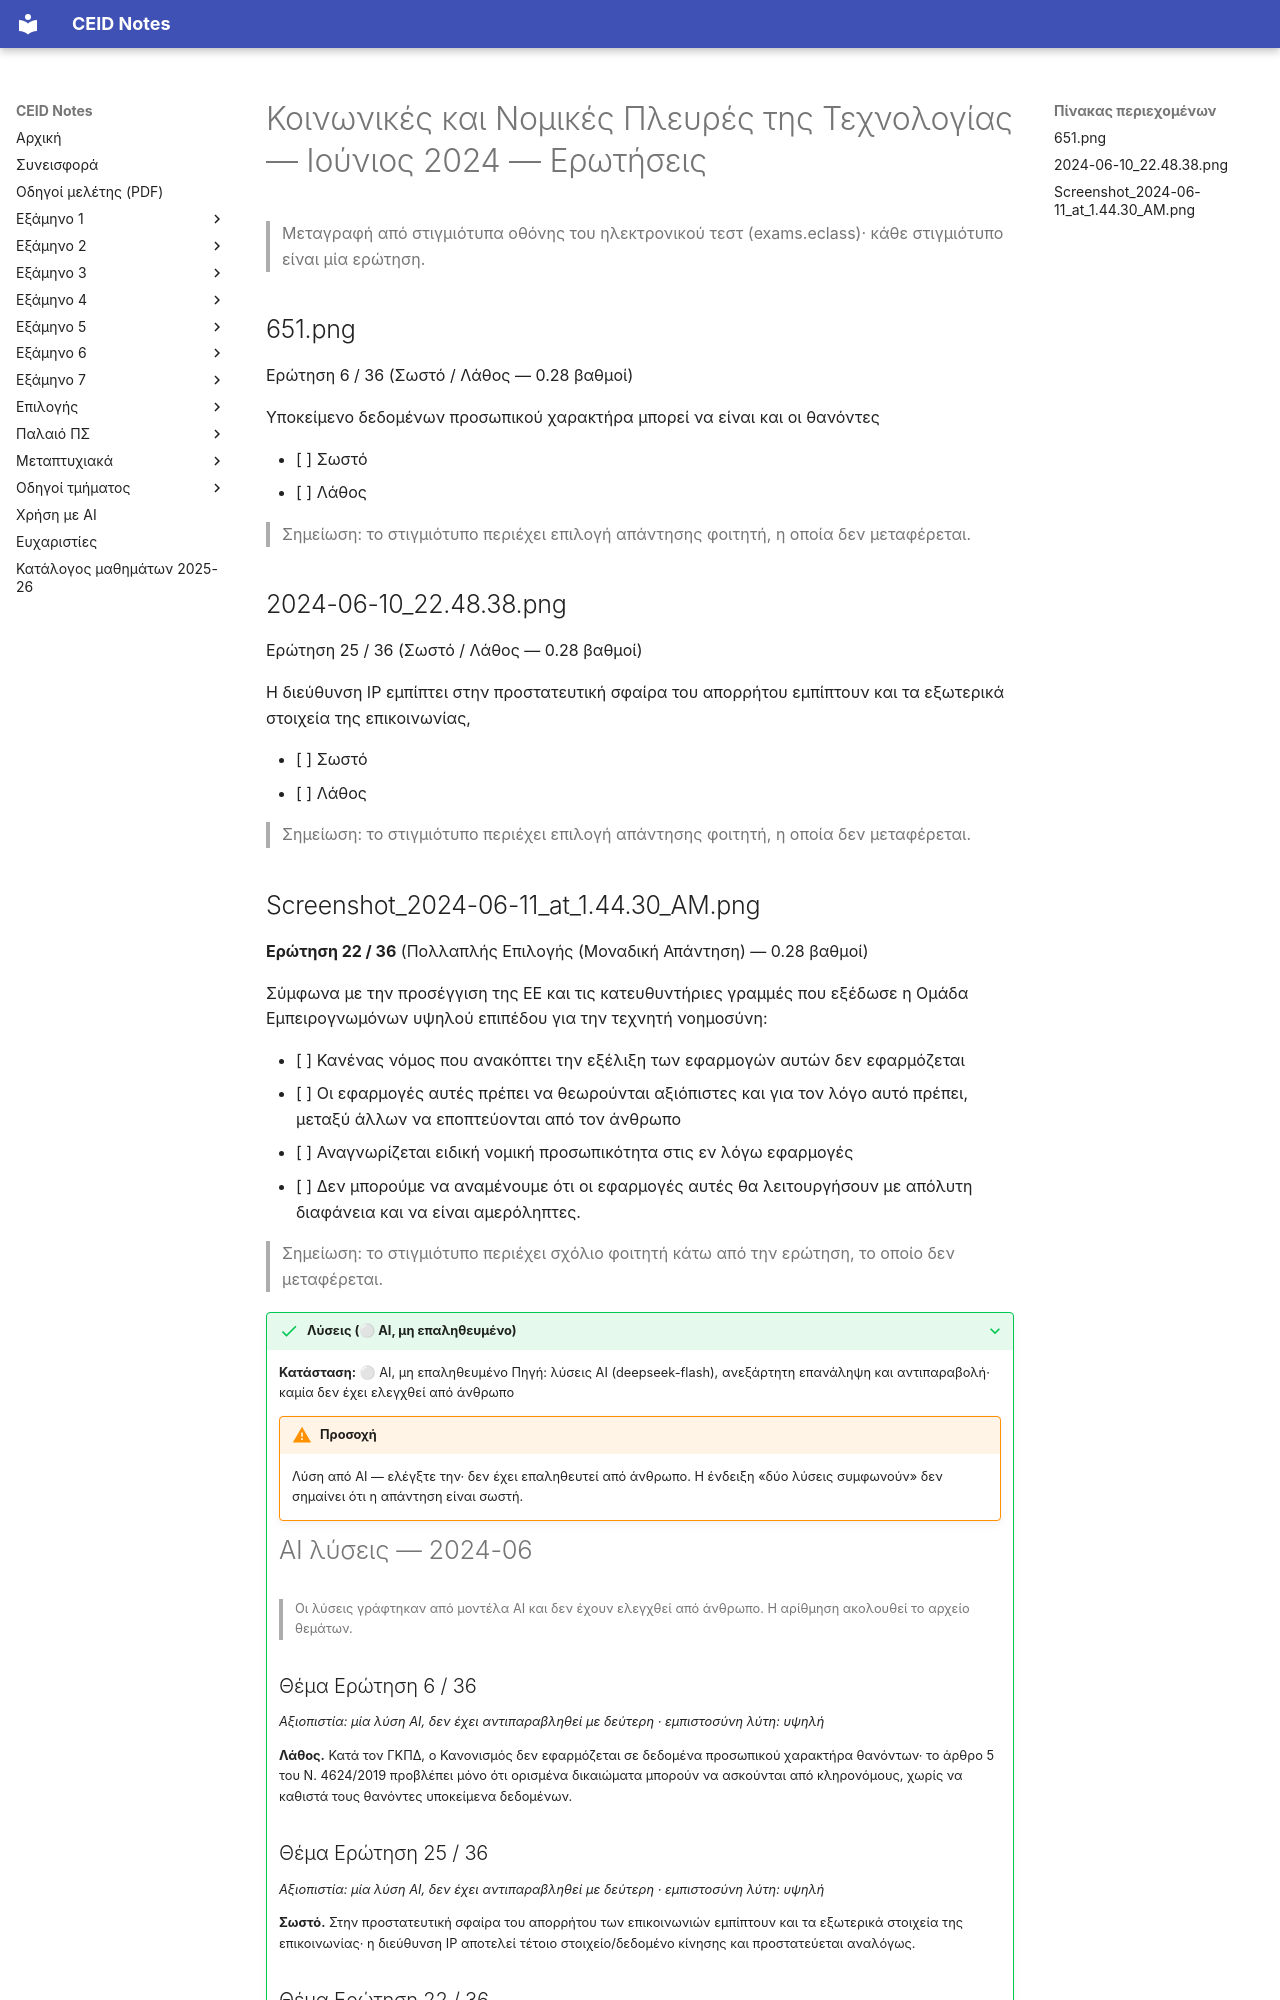

repository: kdngiorgos/ceid-notes · page: Electives (Μαθήματα Επιλογής)/Εαρινά (Spring)/Κοινωνικές και Νομικές Πλευρές της Τεχνολογίας - CEID_NE5908/Previous Exams/2024-06.html · generator: mkdocs

---
course: CEID_NE5908
session: 2024-06
label: Ιούνιος 2024 — Ερωτήσεις (online quiz)
sources:
- 651.png
- 2024-06-10_22.48.38.png
- Screenshot_2024-06-11_at_1.44.30_AM.png
format: mixed
duration_min: null
notes: 36 ερωτήσεις (0,28 βαθμοί η καθεμία)· φαίνονται μόνο οι ερωτήσεις 6, 22 και 25· στο στιγμιότυπο της Ερ. 22 υπάρχει σχόλιο φοιτητή με εικασία για τη σωστή απάντηση (δεν μεταφέρεται)· οι επιλογές απαντήσεων φοιτητών δεν μεταφέρονται.
transcription: partial
solutions: ai-unverified
---
# Κοινωνικές και Νομικές Πλευρές της Τεχνολογίας — Ιούνιος 2024 — Ερωτήσεις

> Μεταγραφή από στιγμιότυπα οθόνης του ηλεκτρονικού τεστ (exams.eclass)· κάθε στιγμιότυπο είναι μία ερώτηση.

## 651.png

Ερώτηση 6 / 36 (Σωστό / Λάθος — 0.28 βαθμοί)

Υποκείμενο δεδομένων προσωπικού χαρακτήρα μπορεί να είναι και οι θανόντες

- [ ] Σωστό
- [ ] Λάθος

> Σημείωση: το στιγμιότυπο περιέχει επιλογή απάντησης φοιτητή, η οποία δεν μεταφέρεται.

## 2024-06-10_22.48.38.png

Ερώτηση 25 / 36 (Σωστό / Λάθος — 0.28 βαθμοί)

Η διεύθυνση IP εμπίπτει στην προστατευτική σφαίρα του απορρήτου εμπίπτουν και τα εξωτερικά στοιχεία της επικοινωνίας,

- [ ] Σωστό
- [ ] Λάθος

> Σημείωση: το στιγμιότυπο περιέχει επιλογή απάντησης φοιτητή, η οποία δεν μεταφέρεται.
